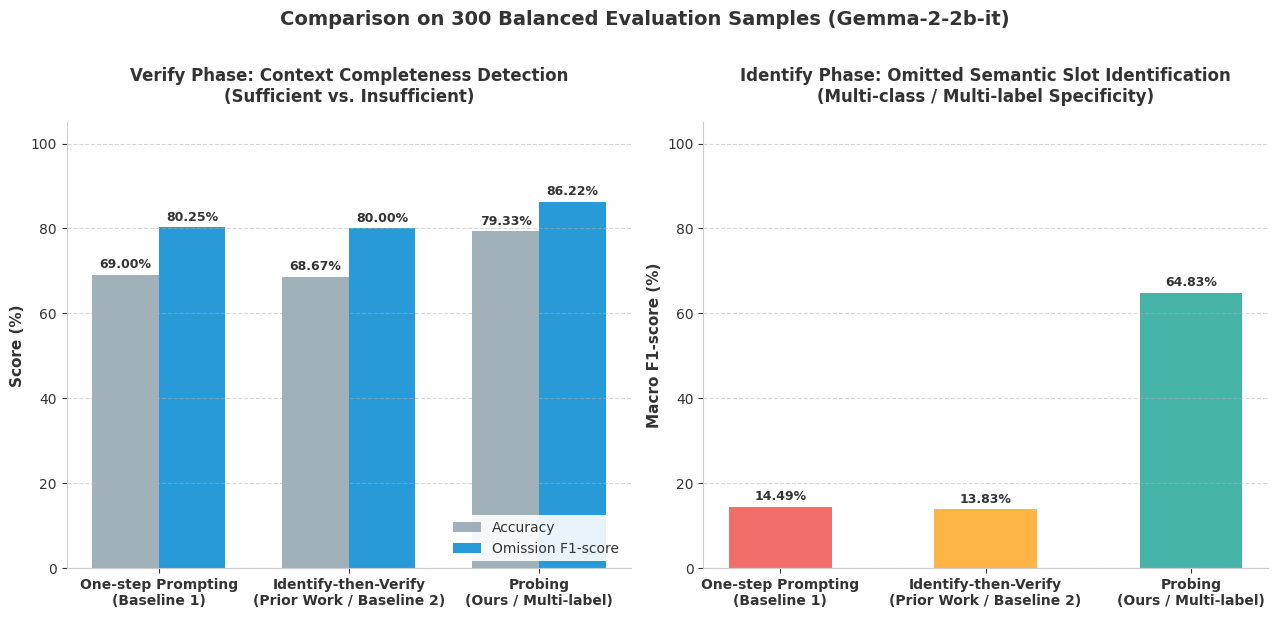

This figure's Python source:
import matplotlib.pyplot as plt
import numpy as np
from pathlib import Path

def main():
    # Style configuration
    plt.rcParams['font.family'] = 'sans-serif'
    plt.rcParams['font.sans-serif'] = ['DejaVu Sans', 'Arial', 'Liberation Sans', 'Helvetica']
    plt.rcParams['text.color'] = '#333333'
    plt.rcParams['axes.labelcolor'] = '#333333'
    plt.rcParams['xtick.color'] = '#333333'
    plt.rcParams['ytick.color'] = '#333333'
    
    # Data definition
    methods = ['One-step Prompting\n(Baseline 1)', 'Identify-then-Verify\n(Prior Work / Baseline 2)', 'Probing\n(Ours / Multi-label)']
    
    # 1. Verify Phase Data
    verify_acc = [69.00, 68.67, 79.33]
    verify_f1 = [80.25, 80.00, 86.22]
    
    # 2. Identify Phase Data
    identify_f1 = [14.49, 13.83, 64.83]
    
    # Premium Color Palette
    # Soft Red/Grey for One-step, Warm Amber for Prior Work, Deep Emerald/Teal for Probing
    colors = ['#EF5350', '#FFA726', '#26A69A']
    
    # Setup Figure with 2 subplots side-by-side
    fig, (ax1, ax2) = plt.subplots(1, 2, figsize=(13, 6), dpi=150)
    
    # ------------------ Subplot 1: Verify Phase ------------------
    x = np.arange(len(methods))
    width = 0.35
    
    # Draw grouped bars (Accuracy and F1-score)
    rects_acc = ax1.bar(x - width/2, verify_acc, width, label='Accuracy', color='#90A4AE', edgecolor='none', alpha=0.85)
    rects_f1 = ax1.bar(x + width/2, verify_f1, width, label='Omission F1-score', color='#0288D1', edgecolor='none', alpha=0.85)
    
    ax1.set_ylabel('Score (%)', fontsize=11, fontweight='semibold')
    ax1.set_title('Verify Phase: Context Completeness Detection\n(Sufficient vs. Insufficient)', fontsize=12, fontweight='bold', pad=15)
    ax1.set_xticks(x)
    ax1.set_xticklabels(methods, fontsize=10, fontweight='semibold')
    ax1.set_ylim(0, 105)
    ax1.legend(loc='lower right', framealpha=0.9, edgecolor='none')
    ax1.grid(axis='y', linestyle='--', alpha=0.5)
    
    # Remove top and right spines
    ax1.spines['top'].set_visible(False)
    ax1.spines['right'].set_visible(False)
    ax1.spines['left'].set_color('#cccccc')
    ax1.spines['bottom'].set_color('#cccccc')
    
    # Add values on top of the bars
    def autolabel_verify(rects, ax):
        for rect in rects:
            height = rect.get_height()
            ax.annotate(f'{height:.2f}%',
                        xy=(rect.get_x() + rect.get_width() / 2, height),
                        xytext=(0, 3),  # 3 points vertical offset
                        textcoords="offset points",
                        ha='center', va='bottom', fontsize=9, fontweight='bold')
                        
    autolabel_verify(rects_acc, ax1)
    autolabel_verify(rects_f1, ax1)
    
    # ------------------ Subplot 2: Identify Phase ------------------
    # Draw single bars (Macro F1-score) with specific colors per method
    rects_id = ax2.bar(methods, identify_f1, width=0.5, color=colors, edgecolor='none', alpha=0.85)
    
    ax2.set_ylabel('Macro F1-score (%)', fontsize=11, fontweight='semibold')
    ax2.set_title('Identify Phase: Omitted Semantic Slot Identification\n(Multi-class / Multi-label Specificity)', fontsize=12, fontweight='bold', pad=15)
    ax2.set_xticks(np.arange(len(methods)))
    ax2.set_xticklabels(methods, fontsize=10, fontweight='semibold')
    ax2.set_ylim(0, 105)
    ax2.grid(axis='y', linestyle='--', alpha=0.5)
    
    ax2.spines['top'].set_visible(False)
    ax2.spines['right'].set_visible(False)
    ax2.spines['left'].set_color('#cccccc')
    ax2.spines['bottom'].set_color('#cccccc')
    
    # Add values on top of the bars
    for rect in rects_id:
        height = rect.get_height()
        label = f'{height:.2f}%'
        ax2.annotate(label,
                    xy=(rect.get_x() + rect.get_width() / 2, height),
                    xytext=(0, 3),
                    textcoords="offset points",
                    ha='center', va='bottom', fontsize=9, fontweight='bold')
                    
    # Adjust layout
    plt.suptitle('Comparison on 300 Balanced Evaluation Samples (Gemma-2-2b-it)', fontsize=14, fontweight='bold', y=1.02)
    plt.tight_layout()
    
    # Save the plot
    out_path = Path('runs/identify_verify_comparison/comprehensive_comparison.png')
    out_path.parent.mkdir(parents=True, exist_ok=True)
    plt.savefig(out_path, bbox_inches='tight')
    print(f"Chart successfully saved to {out_path}")

if __name__ == "__main__":
    main()
